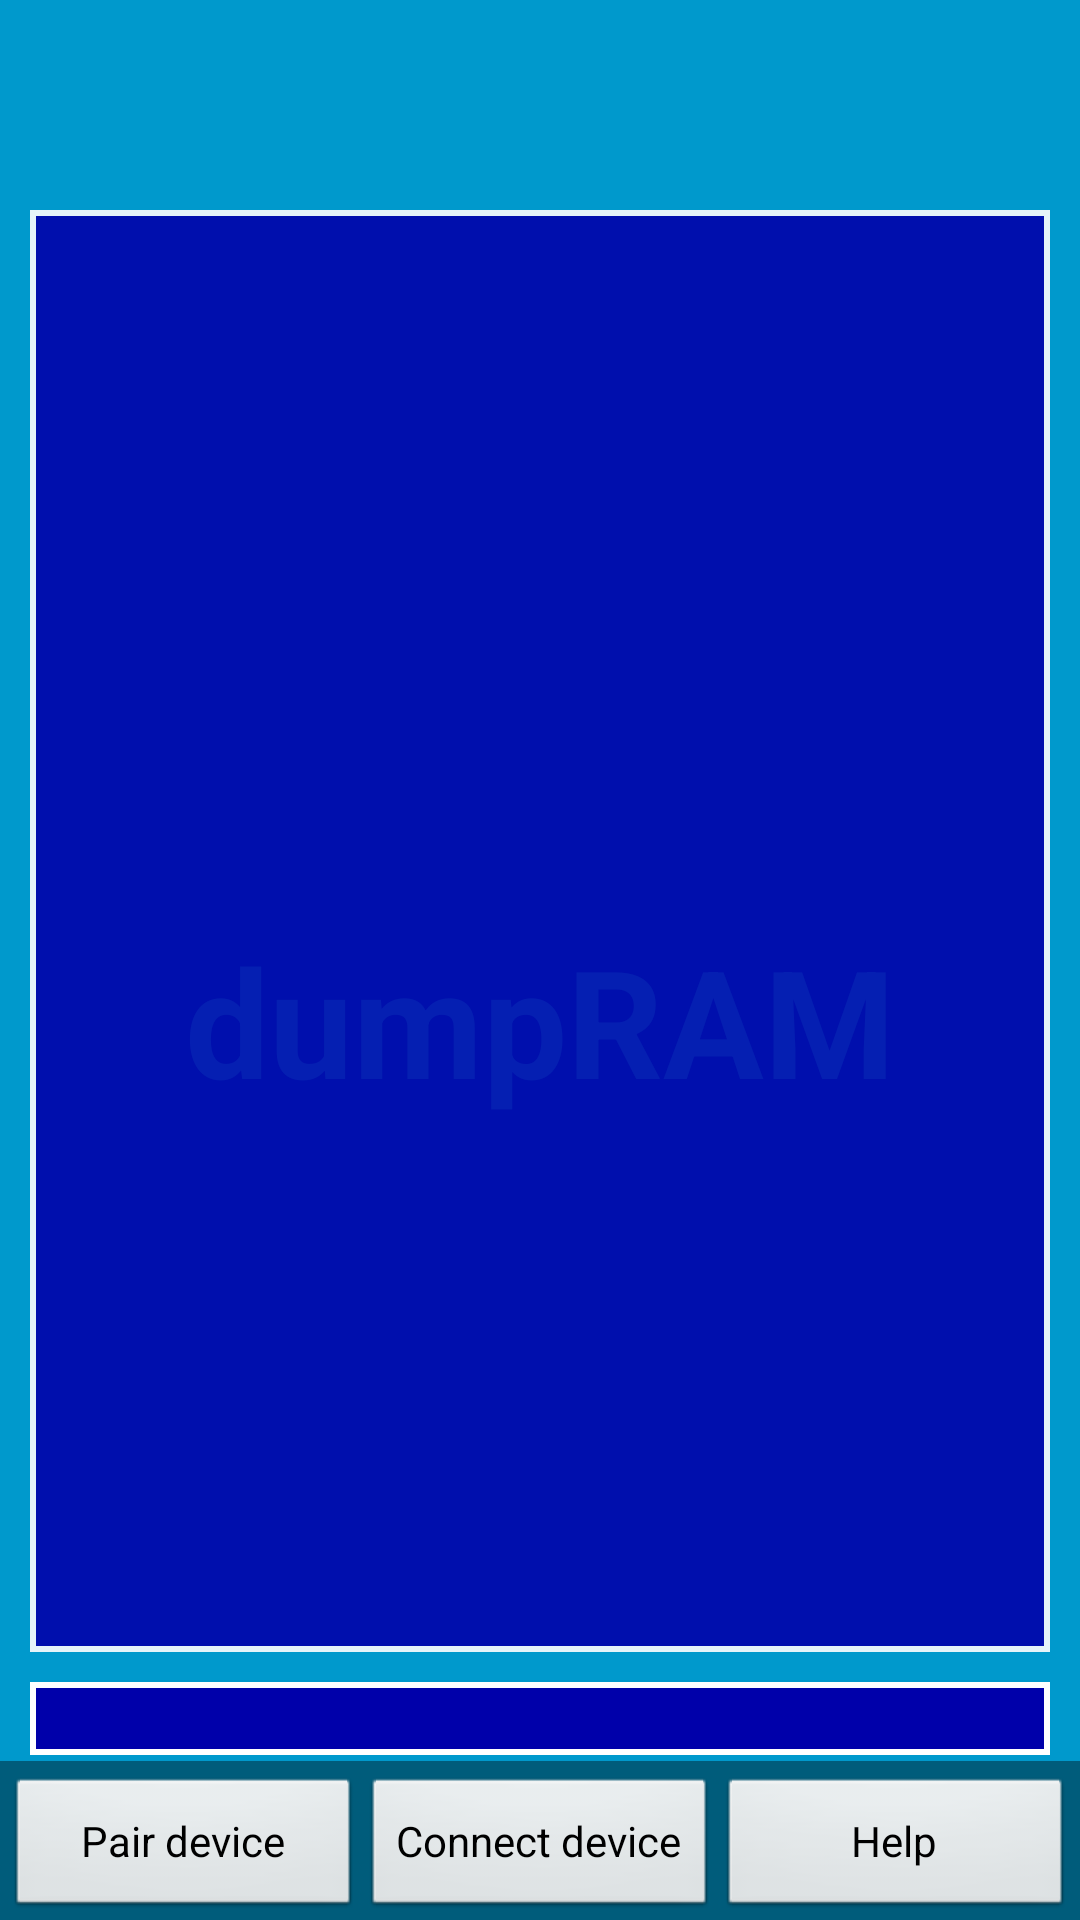

This screen was rendered from an Android layout file. Write that file and the resources it references.
<!-- AndroidManifest.xml: activity theme FullscreenTheme -->
<!-- res/layout/activity_startup.xml -->
<FrameLayout xmlns:android="http://schemas.android.com/apk/res/android"
    xmlns:tools="http://schemas.android.com/tools"
    android:layout_width="match_parent"
    android:layout_height="match_parent"
    android:background="#0099cc"
    android:paddingTop="40dp"
    tools:context="com.github.example.abt.StartupActivity" >

   
   	
    

    <FrameLayout
        android:layout_width="match_parent"
        android:layout_height="match_parent"
        android:fitsSystemWindows="true" >

        <LinearLayout
            android:id="@+id/fullscreen_content_controls"
            style="?metaButtonBarStyle"
            android:layout_width="match_parent"
            android:layout_height="wrap_content"
            android:layout_gravity="bottom|center_horizontal"
            android:background="@color/black_overlay"
            android:orientation="horizontal"
            tools:ignore="UselessParent" >
            <Button
                android:id="@+id/left_button"
                style="?metaButtonBarButtonStyle"
                android:layout_width="0dp"
                android:layout_height="wrap_content"
                android:layout_weight="1"
                android:text="@string/pair_button" />

            <Button
                android:id="@+id/center_button"
                style="?metaButtonBarButtonStyle"
                android:layout_width="0dp"
                android:layout_height="wrap_content"
                android:layout_weight="1"
                android:text="@string/connect_button" />

            <Button 
                android:id="@+id/help_button"
                style="?metaButtonBarButtonStyle"
                android:layout_width="0dp"
                android:layout_height="wrap_content"
                android:layout_weight="1"
                android:text="@string/help_button"
                />
        </LinearLayout> 
        
        <LinearLayout
            android:layout_width="match_parent"
            android:layout_height="match_parent"
            android:orientation="vertical" >
         
         
         <TextView
             android:id="@+id/terminal_rx"
             android:layout_width="match_parent"
        	 android:layout_height="0dp"
        	 android:layout_weight="1"
        	 android:layout_marginLeft="10dp"
        	 android:layout_marginRight="10dp"
        	 android:layout_marginBottom="10dp"
        	 android:layout_marginTop="30dp"
        	 android:alpha="0.9"
       		 android:scrollbars="vertical"
        	 android:gravity="bottom"
             style="@style/terminal" />
         
         <EditText
             android:id="@+id/terminal_tx"
             android:background="@drawable/textlines"
             android:layout_marginLeft="10dp"
        	 android:layout_marginRight="10dp"
        	 android:paddingLeft="4dp"
             android:layout_width="match_parent"
             android:layout_height="wrap_content"
             android:layout_marginBottom="55dp"
             android:inputType="text"
             android:ems="10" />
         
        </LinearLayout>

    </FrameLayout>
         <TextView
            android:id="@+id/textView1"
            android:layout_width="match_parent"
            android:layout_height="match_parent"
            android:text="@string/instructions"
            android:textAppearance="?android:attr/textAppearanceLarge"
            android:textColor="#33b5e5"
            android:gravity="center"
            android:alpha="0.1"
            android:textSize="50sp"
        	android:textStyle="bold" />


</FrameLayout>
<!-- resources referenced by this layout -->
<resources>
  <color name="black_overlay">#66000000</color>
  <!-- drawable textlines (drawable-hdpi) -->
  <?xml version="1.0" encoding="utf-8"?>
  <layer-list xmlns:android="http://schemas.android.com/apk/res/android" >
  
     
     	<item> 
        <shape 
          android:shape="rectangle">
              <solid android:color="@color/dram_blue" />
              <stroke android:width="2dp" android:color="#FFF"/>
          </shape>
     </item>
  
  </layer-list>
  
  
  <string name="connect_button">Connect device</string>
  <string name="help_button">Help</string>
  <string name="instructions">dumpRAM</string>
  <string name="pair_button">Pair device</string>
  <style name="terminal">
          <item name="android:background">@drawable/textlines</item>
  	    <item name="android:paddingLeft">4dp</item>
  	    <item name="android:paddingBottom">4dp</item>
  	    <item name="android:textColor">#fff</item>
  	    <item name="android:textSize">25sp</item>
  	    <item name="android:shadowColor">#fff</item>
  	    <item name="android:shadowDx">1</item>
  	    <item name="android:shadowDy">1</item>
  	    <item name="android:shadowRadius">1</item>
      </style>
  <style name="FullscreenTheme" parent="android:Theme.NoTitleBar">
          <item name="android:windowContentOverlay">@null</item>
          <item name="android:windowBackground">@null</item>
          <item name="metaButtonBarStyle">@style/ButtonBar</item>
          <item name="metaButtonBarButtonStyle">@style/ButtonBarButton</item>
      </style>
  <color name="dram_blue">#0000aa</color>
  <style name="ButtonBar">
          <item name="android:paddingLeft">2dp</item>
          <item name="android:paddingTop">5dp</item>
          <item name="android:paddingRight">2dp</item>
          <item name="android:paddingBottom">0dp</item>
          <item name="android:background">@android:drawable/menu_frame</item>
      </style>
  <style name="ButtonBarButton" />
</resources>
